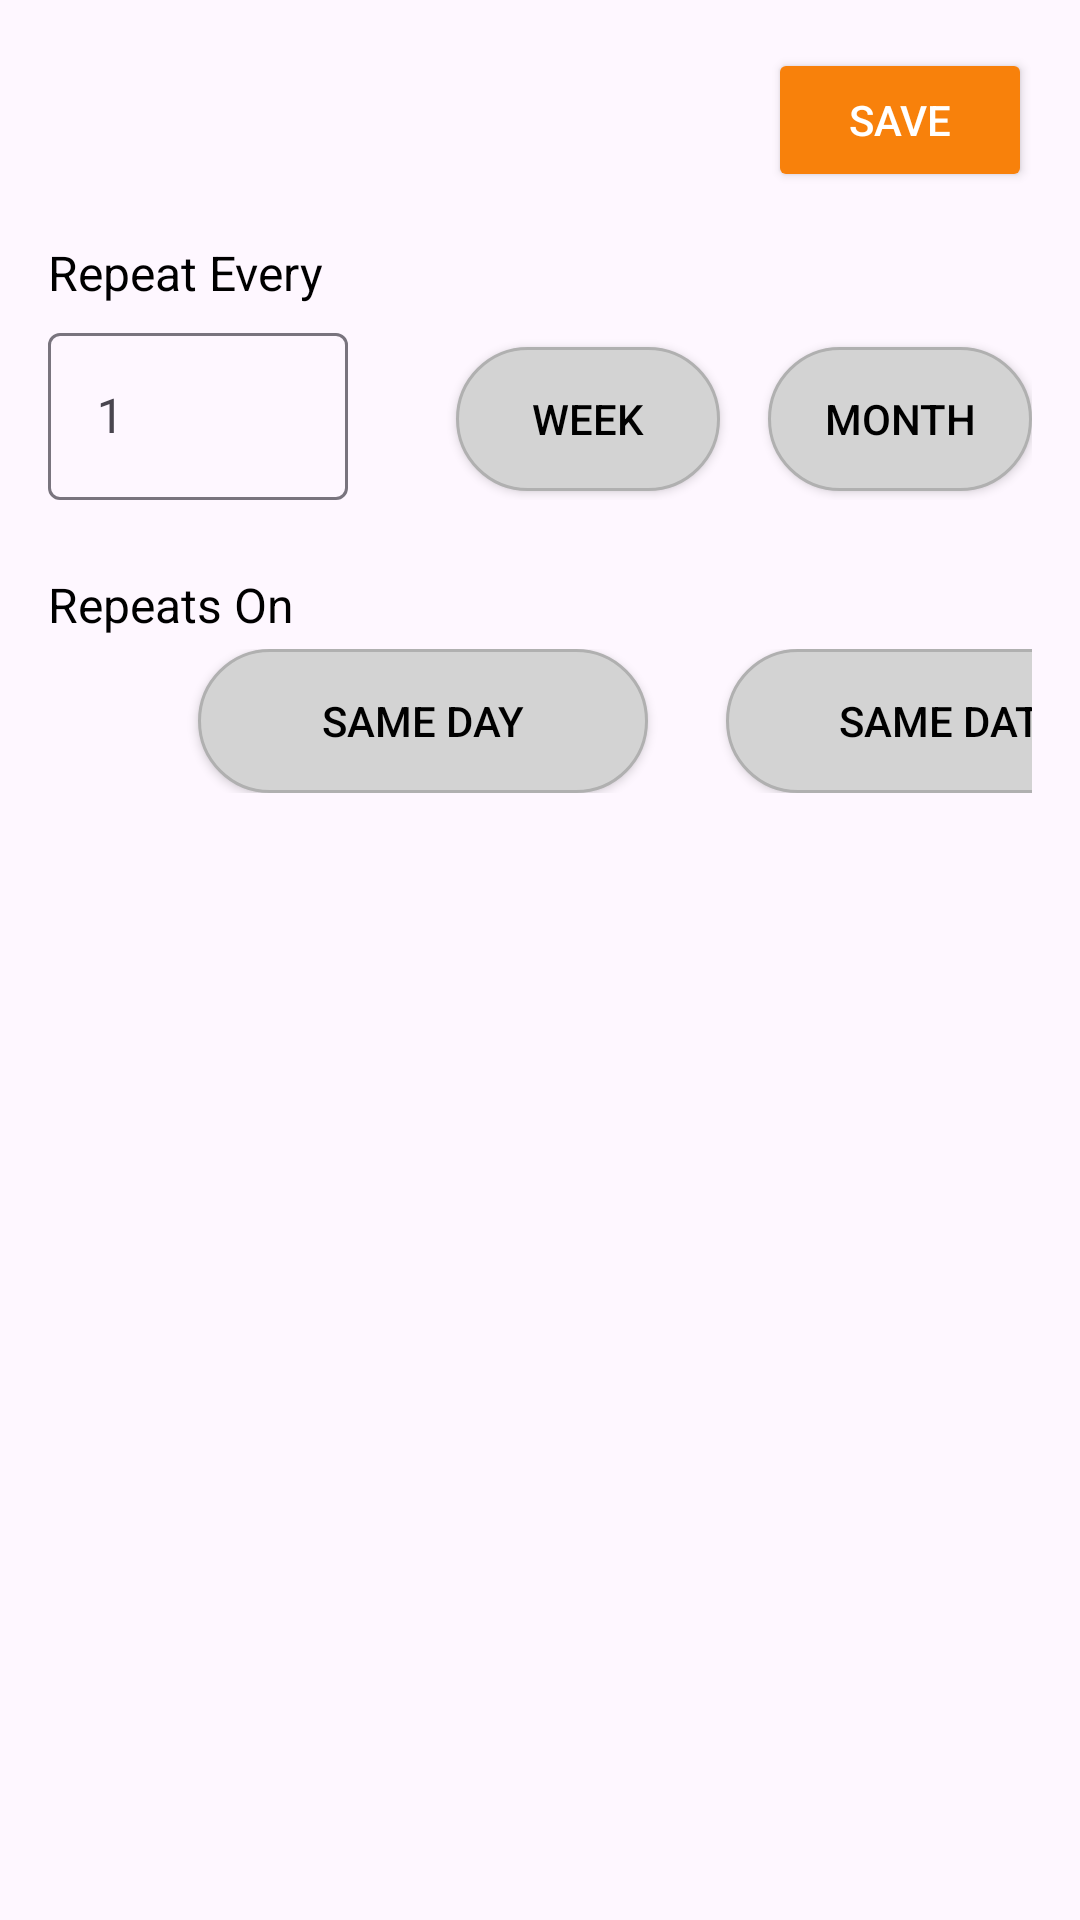

This screen was rendered from an Android layout file. Write that file and the resources it references.
<!-- AndroidManifest.xml: application theme Theme.EggBucketB2C -->
<!-- res/layout/delivery_scheduling_month.xml -->
<?xml version="1.0" encoding="utf-8"?>
<LinearLayout xmlns:android="http://schemas.android.com/apk/res/android"
    android:layout_width="match_parent"
    android:layout_height="match_parent"
    android:orientation="vertical"
    android:padding="16dp">

    <LinearLayout
        android:layout_width="match_parent"
        android:layout_height="wrap_content"
        android:orientation="horizontal"
        android:layout_gravity="fill_horizontal">
        
        <ImageView
            android:layout_width="wrap_content"
            android:layout_height="wrap_content"
            android:layout_gravity="start"
            android:contentDescription="Back"
            android:padding="4dp"
            android:src="@drawable/baseline_arrow_back_24" />
        <View
            android:layout_width="0dp"
            android:layout_height="match_parent"
            android:layout_weight="1"/>
        
        <Button
            android:id="@+id/save_button"
            android:layout_width="wrap_content"
            android:layout_height="wrap_content"
            android:layout_gravity="right"
            android:backgroundTint="@color/appThemeColor"
            android:text="Save"
            android:textColor="#fff" />
    </LinearLayout>

    
    <TextView
        android:id="@+id/repeat_every_text"
        android:layout_width="wrap_content"
        android:layout_height="wrap_content"
        android:layout_marginTop="16dp"
        android:layout_marginBottom="4dp"
        android:text="Repeat Every"
        android:textColor="#000"
        android:textSize="16sp" />

    
    <LinearLayout
        android:layout_width="match_parent"
        android:layout_height="wrap_content"
        android:orientation="horizontal"
        android:layout_gravity="fill_horizontal">

        <com.google.android.material.textfield.TextInputLayout
            android:layout_width="100dp"
            android:layout_height="wrap_content">

            <com.google.android.material.textfield.TextInputEditText
                android:layout_width="100dp"
                android:layout_height="wrap_content"
                android:hint="1" />
        </com.google.android.material.textfield.TextInputLayout>

        <View
            android:layout_width="0dp"
            android:layout_height="match_parent"
            android:layout_weight="1"/>

        
        <ToggleButton
            android:id="@+id/repeat_week"
            android:layout_width="wrap_content"
            android:layout_height="wrap_content"
            android:layout_marginStart="16dp"
            android:layout_marginEnd="16dp"
            android:background="@drawable/toggle_button_selector"
            android:textOn="Week"
            android:textOff="Week"
            android:textColor="#000" />

        
        <ToggleButton
            android:id="@+id/repeat_month"
            android:layout_width="wrap_content"
            android:layout_height="wrap_content"
            android:background="@drawable/toggle_button_selector"
            android:textOn="Month"
            android:textOff="Month"
            android:textColor="#000" />

    </LinearLayout>

    
    <TextView
        android:id="@+id/repeats_on_text"
        android:layout_width="wrap_content"
        android:layout_height="wrap_content"
        android:layout_marginTop="24dp"
        android:layout_marginBottom="4dp"
        android:text="Repeats On"
        android:textColor="#000"
        android:textSize="16sp" />

    <LinearLayout
        android:layout_width="match_parent"
        android:layout_height="wrap_content"
        android:orientation="horizontal"
        android:layout_gravity="fill_horizontal">
        
        
        <ToggleButton
            android:id="@+id/same_day"
            android:layout_width="150dp"
            android:layout_height="wrap_content"
            android:layout_marginStart="50dp"
            android:layout_marginEnd="16dp"
            android:background="@drawable/toggle_button_selector"
            android:textOn="Same Day"
            android:textOff="Same Day"
            android:textColor="#000" />

        <View
            android:layout_width="20dp"
            android:layout_height="match_parent"
            android:layout_weight="1"/>

        
        <ToggleButton
            android:id="@+id/same_date"
            android:layout_width="150dp"
            android:layout_height="wrap_content"
            android:layout_marginStart="10dp"
            android:layout_marginEnd="50dp"
            android:background="@drawable/toggle_button_selector"
            android:textOn="Same Date"
            android:textOff="Same Date"
            android:textColor="#000" />

        

    </LinearLayout>


</LinearLayout>
<!-- resources referenced by this layout -->
<resources>
  <color name="appThemeColor">#F8810B</color>
  <!-- drawable toggle_button_selector (drawable) -->
  <?xml version="1.0" encoding="utf-8"?>
  <selector xmlns:android="http://schemas.android.com/apk/res/android">
      
      <item android:state_checked="true">
          <shape>
              <solid android:color="@color/appThemeColor"/> 
              <corners android:radius="25dp"/> 
              <stroke android:width="0dp" android:color="@color/appThemeColor"/> 
          </shape>
      </item>
  
      
      <item android:state_checked="false">
          <shape>
              <solid android:color="#D3D3D3"/> 
              <corners android:radius="25dp"/> 
              <stroke android:width="1dp" android:color="#B0B0B0"/> 
          </shape>
      </item>
  </selector>
  <style name="Theme.EggBucketB2C" parent="Base.Theme.EggBucketB2C" />
  <style name="Base.Theme.EggBucketB2C" parent="Theme.Material3.DayNight.NoActionBar">
          
          <item name="colorPrimary">@color/grey</item>
      </style>
  <color name="grey">#E4E0E0</color>
</resources>
